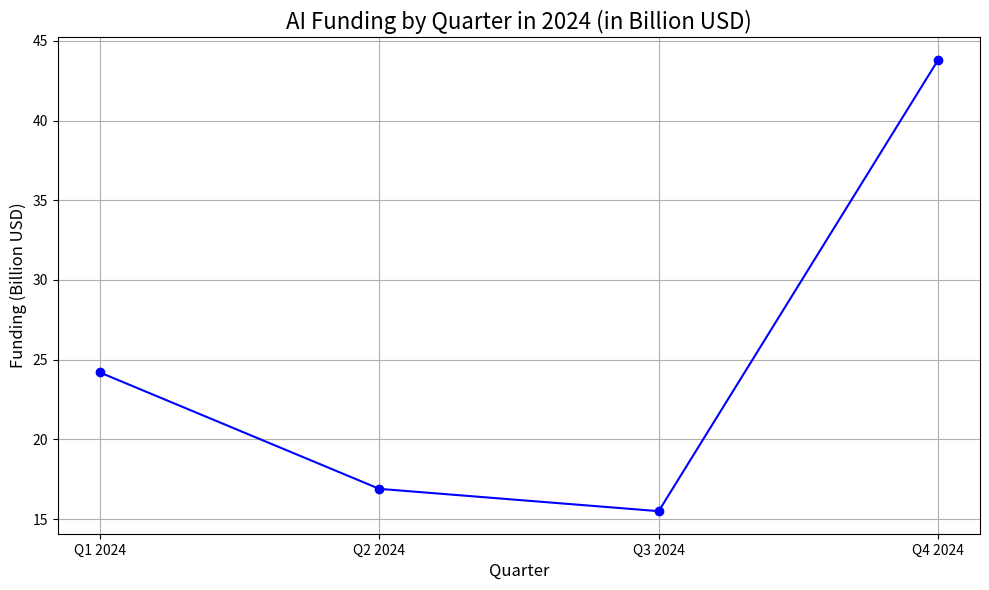

Write the Python code that produced this figure.
import matplotlib.pyplot as plt
import numpy as np
import seaborn as sns

# Data
quarters = ['Q1 2024', 'Q2 2024', 'Q3 2024', 'Q4 2024']
funding = [24.2, 16.9, 15.5, 43.8]

# Set the color palette
sns.set_palette('rocket_r')

# Create the plot
plt.figure(figsize=(10, 6))
plt.plot(quarters, funding, marker='o', linestyle='-', color='b')

# Add titles and labels
plt.title('AI Funding by Quarter in 2024 (in Billion USD)', fontsize=16)
plt.xlabel('Quarter', fontsize=12)
plt.ylabel('Funding (Billion USD)', fontsize=12)

# Enhance the plot
plt.grid(True)
plt.tight_layout()

# Show the plot
plt.show()